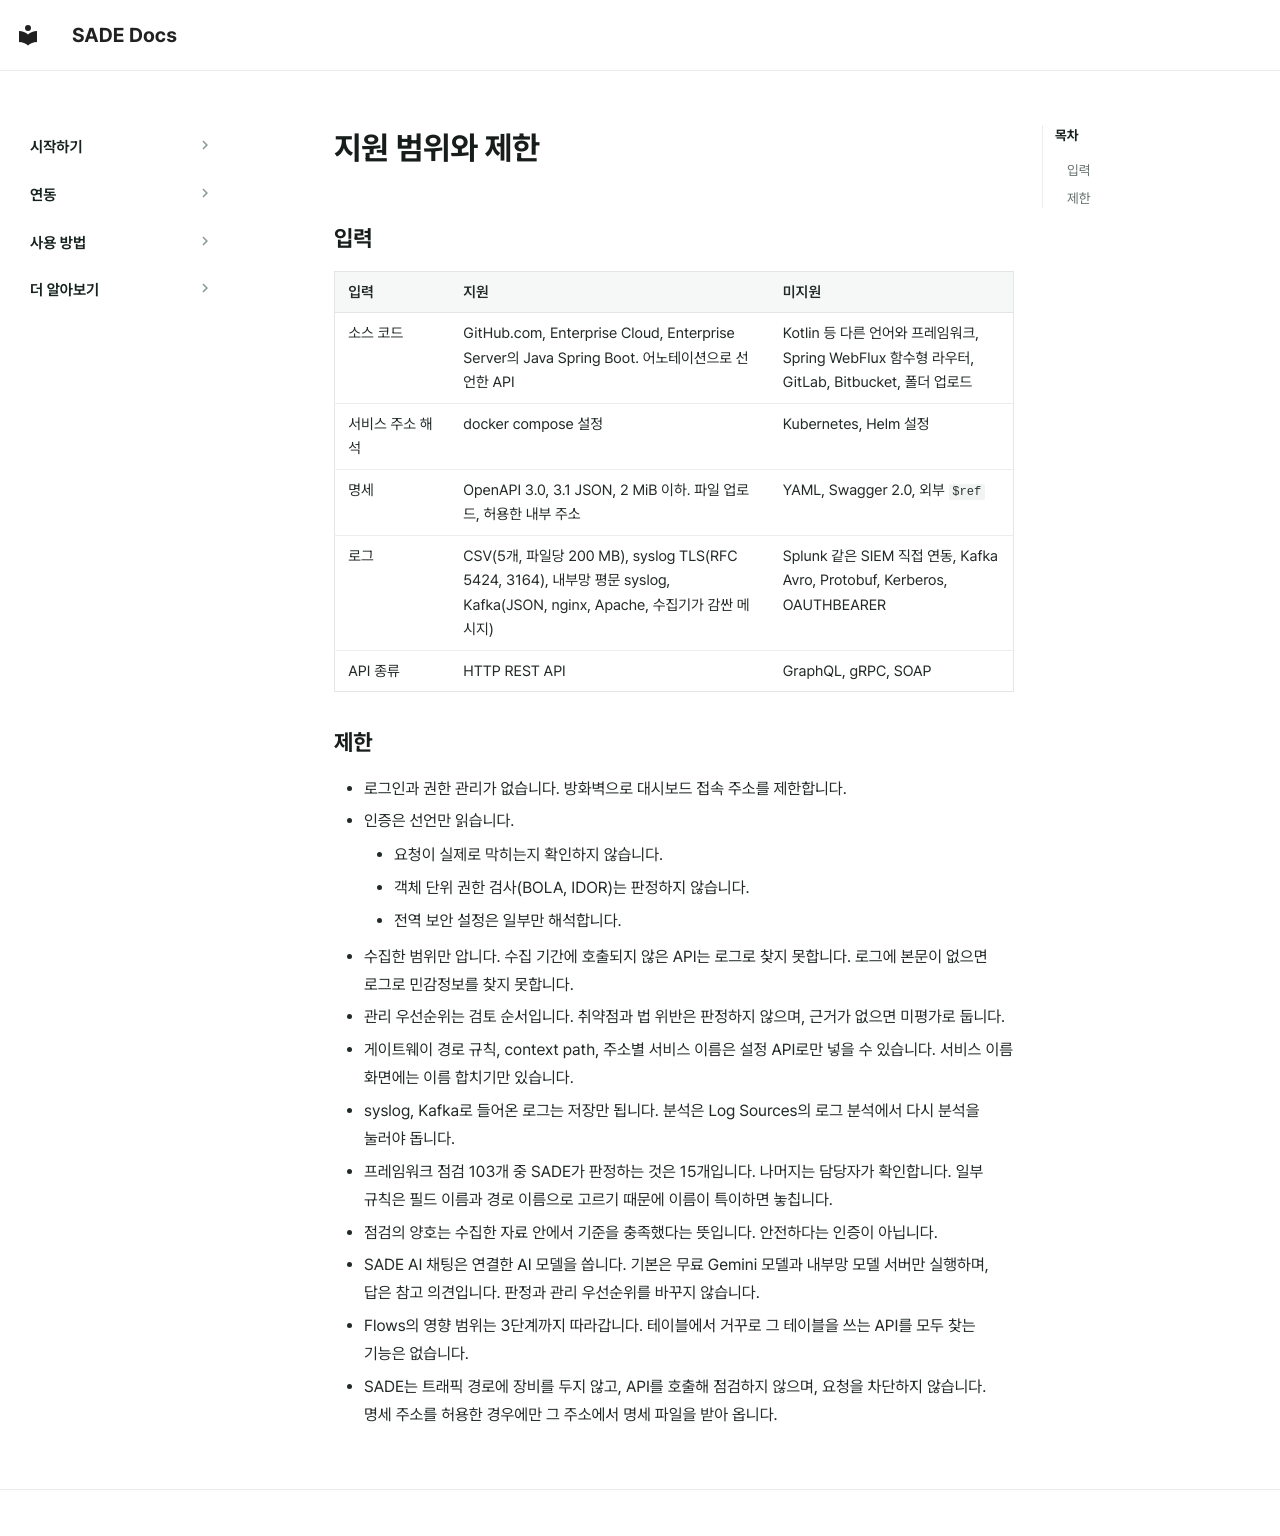

repository: BoB-15th-SADE/SADE-docs · page: ko/reference/limitations/index.html · generator: mkdocs

# 지원 범위와 제한

## 입력

| 입력 | 지원 | 미지원 |
|---|---|---|
| 소스 코드 | GitHub.com, Enterprise Cloud, Enterprise Server의 Java Spring Boot. 어노테이션으로 선언한 API | Kotlin 등 다른 언어와 프레임워크, Spring WebFlux 함수형 라우터, GitLab, Bitbucket, 폴더 업로드 |
| 서비스 주소 해석 | docker compose 설정 | Kubernetes, Helm 설정 |
| 명세 | OpenAPI 3.0, 3.1 JSON, 2 MiB 이하. 파일 업로드, 허용한 내부 주소 | YAML, Swagger 2.0, 외부 `$ref` |
| 로그 | CSV(5개, 파일당 200 MB), syslog TLS(RFC 5424, 3164), 내부망 평문 syslog, Kafka(JSON, nginx, Apache, 수집기가 감싼 메시지) | Splunk 같은 SIEM 직접 연동, Kafka Avro, Protobuf, Kerberos, OAUTHBEARER |
| API 종류 | HTTP REST API | GraphQL, gRPC, SOAP |

## 제한

- 로그인과 권한 관리가 없습니다. 방화벽으로 대시보드 접속 주소를 제한합니다.
- 인증은 선언만 읽습니다.
    - 요청이 실제로 막히는지 확인하지 않습니다.
    - 객체 단위 권한 검사(BOLA, IDOR)는 판정하지 않습니다.
    - 전역 보안 설정은 일부만 해석합니다.
- 수집한 범위만 압니다. 수집 기간에 호출되지 않은 API는 로그로 찾지 못합니다. 로그에 본문이 없으면 로그로 민감정보를 찾지 못합니다.
- 관리 우선순위는 검토 순서입니다. 취약점과 법 위반은 판정하지 않으며, 근거가 없으면 미평가로 둡니다.
- 게이트웨이 경로 규칙, context path, 주소별 서비스 이름은 설정 API로만 넣을 수 있습니다. 서비스 이름 화면에는 이름 합치기만 있습니다.
- syslog, Kafka로 들어온 로그는 저장만 됩니다. 분석은 Log Sources의 로그 분석에서 다시 분석을 눌러야 돕니다.
- 프레임워크 점검 103개 중 SADE가 판정하는 것은 15개입니다. 나머지는 담당자가 확인합니다. 일부 규칙은 필드 이름과 경로 이름으로 고르기 때문에 이름이 특이하면 놓칩니다.
- 점검의 양호는 수집한 자료 안에서 기준을 충족했다는 뜻입니다. 안전하다는 인증이 아닙니다.
- SADE AI 채팅은 연결한 AI 모델을 씁니다. 기본은 무료 Gemini 모델과 내부망 모델 서버만 실행하며, 답은 참고 의견입니다. 판정과 관리 우선순위를 바꾸지 않습니다.
- Flows의 영향 범위는 3단계까지 따라갑니다. 테이블에서 거꾸로 그 테이블을 쓰는 API를 모두 찾는 기능은 없습니다.
- SADE는 트래픽 경로에 장비를 두지 않고, API를 호출해 점검하지 않으며, 요청을 차단하지 않습니다. 명세 주소를 허용한 경우에만 그 주소에서 명세 파일을 받아 옵니다.
